The GitHub repository Ibad2004/plant_Disease_detection contains a labelled image folder "dataset_split" with 15 categories: pepper bell bacterial spot, pepper bell healthy, potato early blight, potato late blight, potato healthy, tomato bacterial spot, tomato early blight, tomato late blight, tomato leaf mold, tomato septoria leaf spot, tomato two-spotted spider mite, tomato target spot, tomato yellow leaf curl virus, tomato mosaic virus, tomato healthy. Examples follow, each with its label.

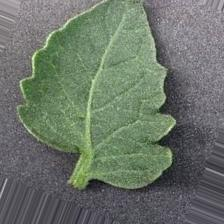
Label: tomato healthy

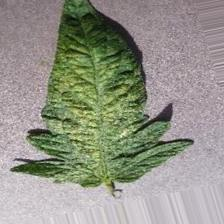
Label: tomato two-spotted spider mite

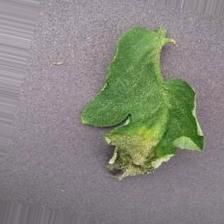
Label: tomato late blight

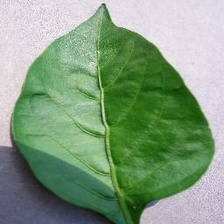
Label: pepper bell healthy

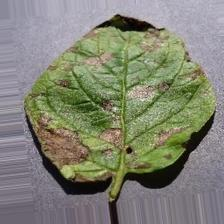
Label: potato early blight

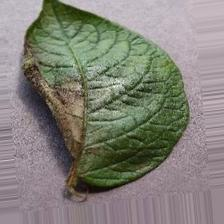
Label: potato late blight
